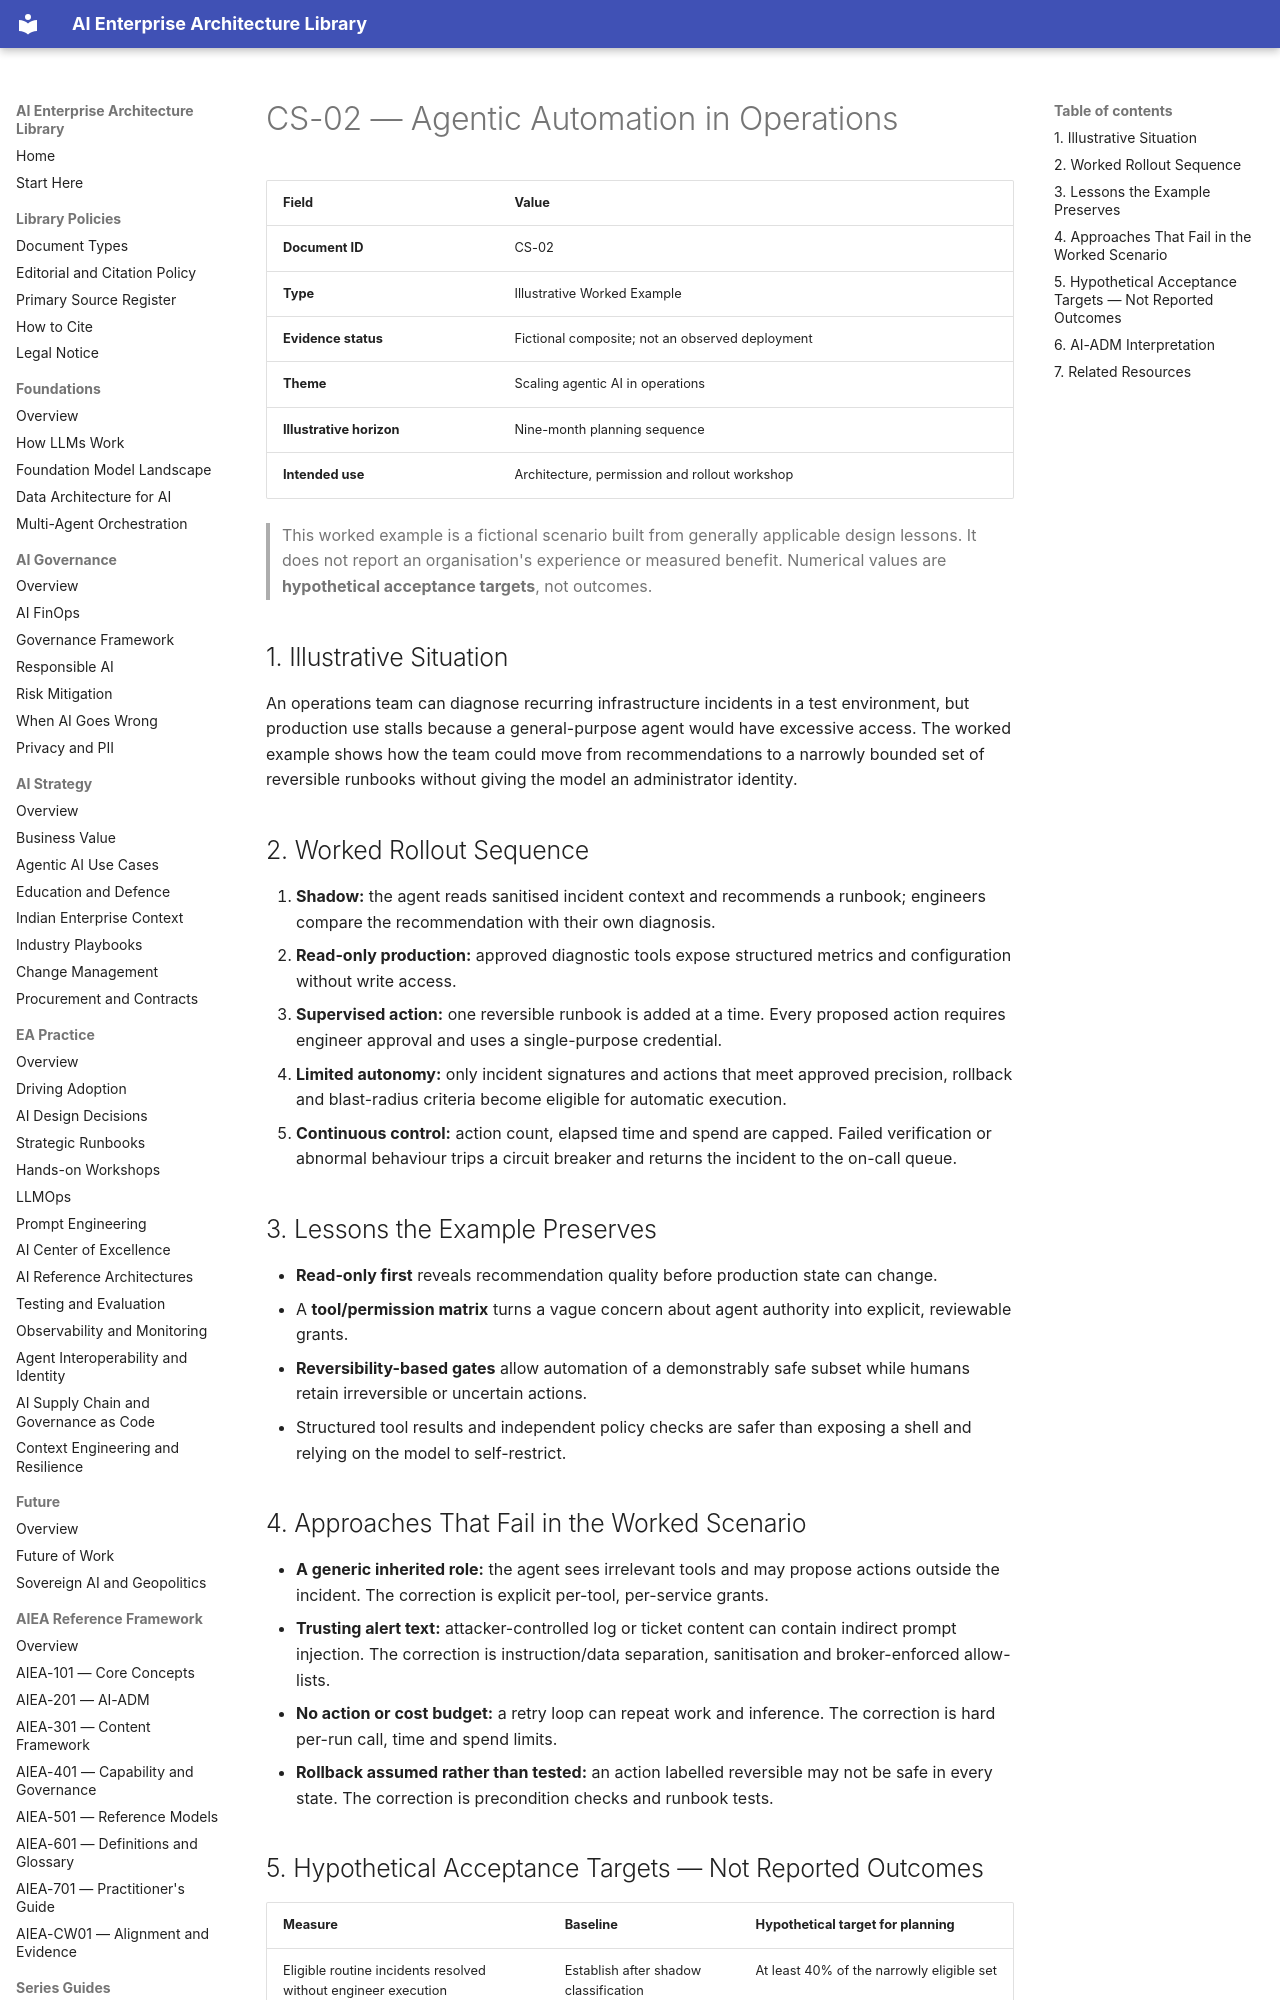

repository: ParthivPandya/enterprise-ai-architecture-library · page: 10-Use-Cases-and-Case-Studies/03-Case-Studies/CS-02-Agentic-Automation-in-Operations/index.html · generator: mkdocs

# CS-02 — Agentic Automation in Operations

| Field | Value |
|---|---|
| **Document ID** | CS-02 |
| **Type** | Illustrative Worked Example |
| **Evidence status** | Fictional composite; not an observed deployment |
| **Theme** | Scaling agentic AI in operations |
| **Illustrative horizon** | Nine-month planning sequence |
| **Intended use** | Architecture, permission and rollout workshop |

> This worked example is a fictional scenario built from generally applicable design lessons. It does not report an organisation's experience or measured benefit. Numerical values are **hypothetical acceptance targets**, not outcomes.

## 1. Illustrative Situation

An operations team can diagnose recurring infrastructure incidents in a test environment, but production use stalls because a general-purpose agent would have excessive access. The worked example shows how the team could move from recommendations to a narrowly bounded set of reversible runbooks without giving the model an administrator identity.

## 2. Worked Rollout Sequence

1. **Shadow:** the agent reads sanitised incident context and recommends a runbook; engineers compare the recommendation with their own diagnosis.
2. **Read-only production:** approved diagnostic tools expose structured metrics and configuration without write access.
3. **Supervised action:** one reversible runbook is added at a time. Every proposed action requires engineer approval and uses a single-purpose credential.
4. **Limited autonomy:** only incident signatures and actions that meet approved precision, rollback and blast-radius criteria become eligible for automatic execution.
5. **Continuous control:** action count, elapsed time and spend are capped. Failed verification or abnormal behaviour trips a circuit breaker and returns the incident to the on-call queue.

## 3. Lessons the Example Preserves

- **Read-only first** reveals recommendation quality before production state can change.
- A **tool/permission matrix** turns a vague concern about agent authority into explicit, reviewable grants.
- **Reversibility-based gates** allow automation of a demonstrably safe subset while humans retain irreversible or uncertain actions.
- Structured tool results and independent policy checks are safer than exposing a shell and relying on the model to self-restrict.
